Run: headless pygame with SDL's dummy video driver; simulated clock (each Clock.tick advances the game by its frame time, no real sleeping); random seed 0; keys injected as events and as key.get_pressed() state; no mouse input; restart key R tapped at the start of phases 3 and 4.
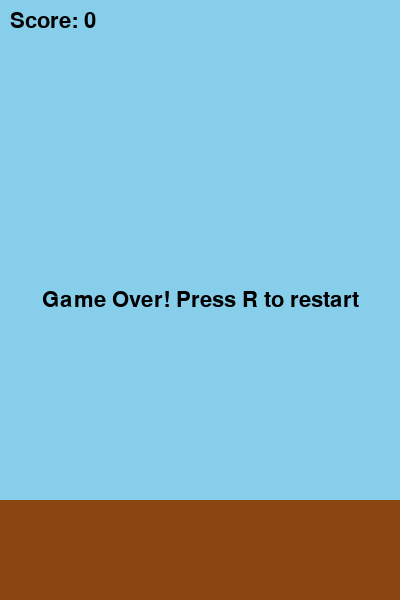
Frame 1 of 4 · flips 1–60 · no input
Frame 2 of 4 · flips 61–180 · tapped SPACE, RETURN · held RIGHT (→), D · screen unchanged from frame 1, image omitted
Frame 3 of 4 · flips 181–300 · tapped R · held DOWN (↓), S · screen unchanged from frame 2, image omitted
Frame 4 of 4 · flips 301–420 · tapped R · held LEFT (←), A, UP (↑), W · screen unchanged from frame 3, image omitted

The pygame program that drew these frames:

import pygame
import random
import sys

# Initialize pygame
pygame.init()

# Game constants
SCREEN_WIDTH = 400
SCREEN_HEIGHT = 600
GRAVITY = 0.25
FLAP_STRENGTH = -7
PIPE_SPEED = 5
PIPE_GAP = 150
PIPE_FREQUENCY = 1500  # milliseconds
FLOOR_HEIGHT = 100
BIRD_START_X = 80
BIRD_START_Y = 250

# Colors
WHITE = (255, 255, 255)
BLACK = (0, 0, 0)
GREEN = (0, 128, 0)
BLUE = (0, 0, 255)
SKY_BLUE = (135, 206, 235)

# Set up the display
screen = pygame.display.set_mode((SCREEN_WIDTH, SCREEN_HEIGHT))
pygame.display.set_caption('Flappy Bird')
clock = pygame.time.Clock()
font = pygame.font.SysFont('Arial', 32)

class Bird(pygame.sprite.Sprite):
    def __init__(self):
        super().__init__()
        self.image = pygame.Surface((40, 30))
        self.image.fill(BLUE)
        self.rect = self.image.get_rect(center=(BIRD_START_X, BIRD_START_Y))
        self.velocity = 0
        
    def update(self):
        # Apply gravity
        self.velocity += GRAVITY
        self.rect.y += self.velocity
        
        # Keep the bird on screen
        if self.rect.top <= 0:
            self.rect.top = 0
            self.velocity = 0
            
    def flap(self):
        self.velocity = FLAP_STRENGTH
        
    def reset(self):
        self.rect.center = (BIRD_START_X, BIRD_START_Y)
        self.velocity = 0

class Pipe(pygame.sprite.Sprite):
    def __init__(self, x, y, position):
        super().__init__()
        self.image = pygame.Surface((60, SCREEN_HEIGHT))
        self.image.fill(GREEN)
        
        # Position 1 is from the top, -1 is from the bottom
        if position == 1:
            self.rect = self.image.get_rect(midtop=(x, y))
        else:
            self.rect = self.image.get_rect(midbottom=(x, y))
            
    def update(self):
        self.rect.x -= PIPE_SPEED
        if self.rect.right < 0:
            self.kill()

class Floor(pygame.sprite.Sprite):
    def __init__(self, x):
        super().__init__()
        self.image = pygame.Surface((SCREEN_WIDTH, FLOOR_HEIGHT))
        self.image.fill((139, 69, 19))  # Brown color
        self.rect = self.image.get_rect(topleft=(x, SCREEN_HEIGHT - FLOOR_HEIGHT))
        
    def update(self):
        self.rect.x -= PIPE_SPEED
        if self.rect.right <= 0:
            self.rect.left = SCREEN_WIDTH

def create_floor():
    floor_sprites = pygame.sprite.Group()
    for i in range(2):
        floor = Floor(i * SCREEN_WIDTH)
        floor_sprites.add(floor)
    return floor_sprites

def create_pipe():
    random_height = random.randint(100, 350)
    top_pipe = Pipe(SCREEN_WIDTH + 100, random_height - PIPE_GAP // 2, -1)
    bottom_pipe = Pipe(SCREEN_WIDTH + 100, random_height + PIPE_GAP // 2, 1)
    return top_pipe, bottom_pipe

def check_collision(bird, pipes, floor):
    # Check if the bird hit the floor
    if bird.rect.bottom >= SCREEN_HEIGHT - FLOOR_HEIGHT:
        return True
    
    # Check pipe collisions
    if pygame.sprite.spritecollide(bird, pipes, False):
        return True
    
    return False

def display_score(score):
    score_surface = font.render(f'Score: {score}', True, BLACK)
    score_rect = score_surface.get_rect(topleft=(10, 10))
    screen.blit(score_surface, score_rect)

def display_game_over():
    game_over_surface = font.render('Game Over! Press R to restart', True, BLACK)
    game_over_rect = game_over_surface.get_rect(center=(SCREEN_WIDTH//2, SCREEN_HEIGHT//2))
    screen.blit(game_over_surface, game_over_rect)

def main():
    # Set up bird and pipe groups
    bird = Bird()
    bird_group = pygame.sprite.GroupSingle()
    bird_group.add(bird)
    
    pipe_group = pygame.sprite.Group()
    floor_group = create_floor()
    
    # Game variables
    score = 0
    game_active = True
    last_pipe = pygame.time.get_ticks()
    passed_pipes = []
    
    # Game loop
    running = True
    while running:
        # Event handling
        for event in pygame.event.get():
            if event.type == pygame.QUIT:
                pygame.quit()
                sys.exit()
                
            if event.type == pygame.KEYDOWN:
                if event.key == pygame.K_SPACE and game_active:
                    bird.flap()
                if event.key == pygame.K_SPACE and not game_active:
                    # Restart the game
                    game_active = True
                    pipe_group.empty()
                    bird.reset()
                    score = 0
                    passed_pipes = []
                if event.key == pygame.K_r and not game_active:
                    # Restart the game
                    game_active = True
                    pipe_group.empty()
                    bird.reset()
                    score = 0
                    passed_pipes = []
        
        screen.fill(SKY_BLUE)
        
        # Update game objects when game is active
        if game_active:
            # Bird
            bird_group.update()
            bird_group.draw(screen)
            
            # Pipes
            pipe_group.update()
            pipe_group.draw(screen)
            
            # Generate new pipes
            current_time = pygame.time.get_ticks()
            if current_time - last_pipe > PIPE_FREQUENCY:
                top_pipe, bottom_pipe = create_pipe()
                pipe_group.add(top_pipe, bottom_pipe)
                last_pipe = current_time
            
            # Check for score
            for pipe in pipe_group:
                if pipe.rect.right < bird.rect.left and pipe not in passed_pipes:
                    passed_pipes.append(pipe)
                    if len(passed_pipes) % 2 == 0:  # Count pairs of pipes
                        score += 1
            
            # Floor
            floor_group.update()
            floor_group.draw(screen)
            
            # Check for collisions
            game_active = not check_collision(bird, pipe_group, floor_group)
            
        else:
            # Display game over screen
            display_game_over()
            floor_group.draw(screen)
        
        # Always display the score
        display_score(score)
        
        pygame.display.update()
        clock.tick(60)

if __name__ == "__main__":
    main()
